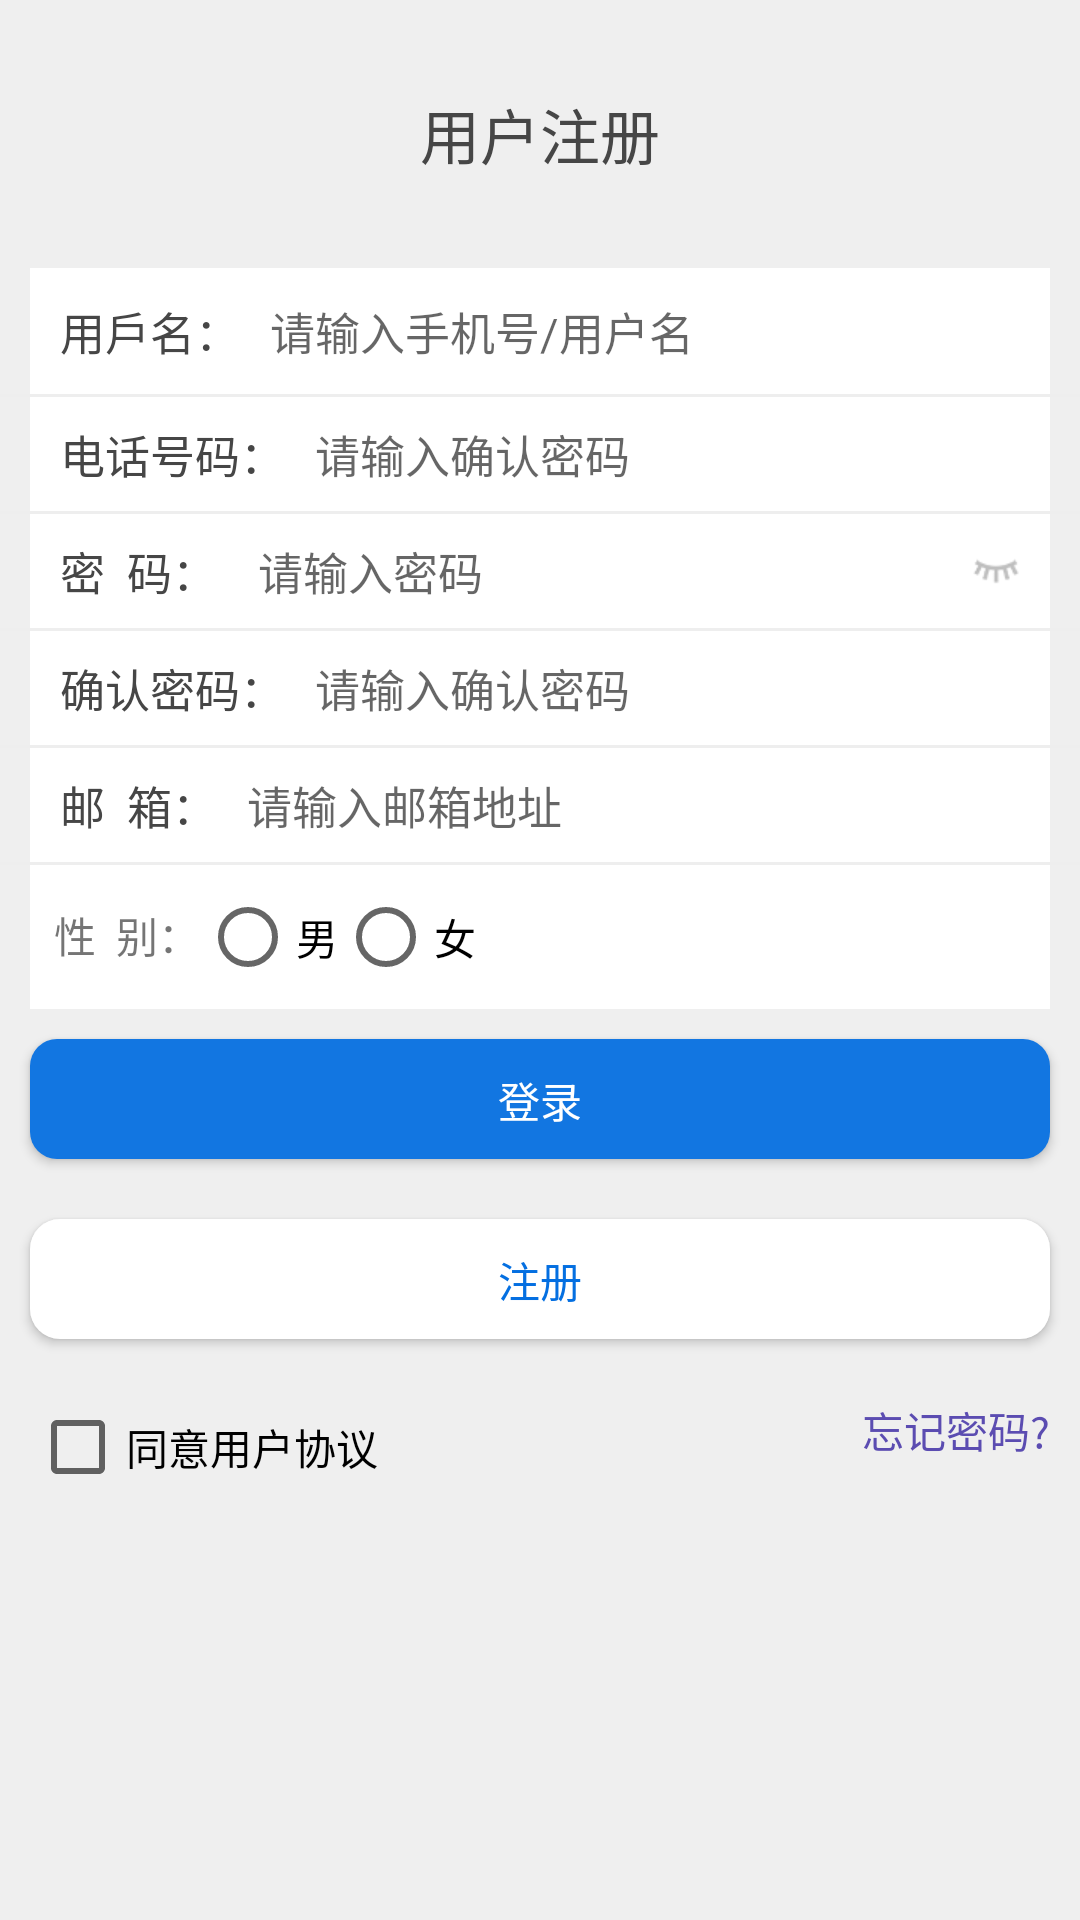

Here is an Android app screen rendered from its layout file. Give the layout XML and the strings, colors and styles it references.
<!-- AndroidManifest.xml: application theme AppTheme.NoActionBar -->
<!-- res/layout/activity_register.xml -->
<?xml version="1.0" encoding="utf-8"?>
<LinearLayout xmlns:android="http://schemas.android.com/apk/res/android"
    xmlns:tools="http://schemas.android.com/tools"
    android:layout_width="match_parent"
    android:background="#EFEFEF"
    android:layout_height="match_parent"
    android:orientation="vertical">

    <RelativeLayout
        android:layout_width="match_parent"
        android:layout_height="wrap_content"
        android:padding="10dp">

        <TextView
            android:textColor="#464646"
            android:layout_width="wrap_content"
            android:layout_height="wrap_content"
            android:layout_centerInParent="true"
            android:layout_margin="20dp"
            android:text="用户注册"
            android:textSize="20sp" />
    </RelativeLayout>

    <LinearLayout
        android:layout_width="match_parent"
        android:layout_height="wrap_content"
        android:orientation="vertical">

        <LinearLayout
            android:layout_width="match_parent"
            android:layout_height="wrap_content"
            android:layout_marginLeft="10dp"
            android:layout_marginRight="10dp"
            android:background="#fff"
            android:orientation="horizontal"
            android:padding="10dp">

            <TextView
                android:layout_width="wrap_content"
                android:layout_height="wrap_content"
                android:text="用戶名："
                android:textColor="#464646"
                android:textSize="15sp" />
            <EditText
                android:id="@+id/et_username"
                android:layout_width="match_parent"
                android:layout_height="match_parent"
                android:layout_marginLeft="10dp"
                android:background="@null"
                android:hint="请输入手机号/用户名"
                android:textSize="15sp" />
        </LinearLayout>
        <View
            android:layout_width="match_parent"
            android:layout_height="1dp"
            android:background="#eeee" />
        <LinearLayout
            android:layout_width="match_parent"
            android:layout_height="wrap_content"
            android:layout_marginLeft="10dp"
            android:layout_marginRight="10dp"
            android:background="#fff"
            android:orientation="horizontal"
            android:padding="8dp">
            <TextView
                android:layout_width="wrap_content"
                android:layout_height="wrap_content"
                android:layout_marginLeft="2dp"
                android:gravity="center_vertical"
                android:text="电话号码："
                android:textColor="#464646"
                android:textSize="15sp" />
            <EditText
                android:id="@+id/et_phone"
                android:layout_width="0dp"
                android:layout_height="match_parent"
                android:layout_marginLeft="10dp"
                android:layout_weight="1"
                android:background="@null"
                android:hint="请输入确认密码"
                android:textSize="15sp" />
        </LinearLayout>
        <View
            android:layout_width="match_parent"
            android:layout_height="1dp"
            android:background="#eeee" />

        <LinearLayout
            android:layout_width="match_parent"
            android:layout_height="wrap_content"
            android:layout_marginLeft="10dp"
            android:layout_marginRight="10dp"
            android:background="#fff"
            android:orientation="horizontal"
            android:padding="8dp">
            <TextView
                android:layout_width="wrap_content"
                android:layout_height="wrap_content"
                android:layout_marginLeft="2dp"
                android:gravity="center_vertical"
                android:text="密  码： "
                android:textColor="#464646"
                android:textSize="15sp" />
            <EditText
                android:id="@+id/et_password"
                android:layout_width="0dp"
                android:layout_height="match_parent"
                android:layout_marginLeft="10dp"
                android:layout_weight="1"
                android:background="@null"
                android:hint="请输入密码"
                android:inputType="textPassword"
                android:textSize="15sp" />
            <ImageButton
                android:id="@+id/ibLoginVisible"
                android:layout_width="wrap_content"
                android:layout_height="wrap_content"
                android:background="@mipmap/new_password_drawable_invisible1"/>
        </LinearLayout>
        <View
            android:layout_width="match_parent"
            android:layout_height="1dp"
            android:background="#eeee" />
        <LinearLayout
            android:layout_width="match_parent"
            android:layout_height="wrap_content"
            android:layout_marginLeft="10dp"
            android:layout_marginRight="10dp"
            android:background="#fff"
            android:orientation="horizontal"
            android:padding="8dp">
            <TextView
                android:layout_width="wrap_content"
                android:layout_height="wrap_content"
                android:layout_marginLeft="2dp"
                android:gravity="center_vertical"
                android:text="确认密码："
                android:textColor="#464646"
                android:textSize="15sp" />
            <EditText
                android:id="@+id/et_confirmpws"
                android:layout_width="0dp"
                android:layout_height="match_parent"
                android:layout_marginLeft="10dp"
                android:layout_weight="1"
                android:background="@null"
                android:hint="请输入确认密码"
                android:inputType="textPassword"
                android:textSize="15sp" />
        </LinearLayout>
        <View
            android:layout_width="match_parent"
            android:layout_height="1dp"
            android:background="#eeee" />

        <LinearLayout
            android:layout_width="match_parent"
            android:layout_height="wrap_content"
            android:layout_marginLeft="10dp"
            android:layout_marginRight="10dp"
            android:background="#fff"
            android:orientation="horizontal"
            android:padding="8dp">
            <TextView
                android:layout_width="wrap_content"
                android:layout_height="wrap_content"
                android:layout_marginLeft="2dp"
                android:gravity="center_vertical"
                android:text="邮  箱："
                android:textColor="#464646"
                android:textSize="15sp" />
            <EditText
                android:id="@+id/etEmail"
                android:layout_width="0dp"
                android:layout_height="match_parent"
                android:layout_marginLeft="10dp"
                android:layout_weight="1"
                android:background="@null"
                android:hint="请输入邮箱地址"
                android:inputType="textEmailAddress"
                android:textSize="15sp" />
        </LinearLayout>

        <View
            android:layout_width="match_parent"
            android:layout_height="1dp"
            android:background="#eeee" />
    <LinearLayout
        android:layout_width="match_parent"
        android:layout_height="wrap_content"
        android:layout_marginLeft="10dp"
        android:layout_marginRight="10dp"
        android:background="#fff"
        android:orientation="horizontal"
        android:padding="8dp">
        <TextView
            android:layout_marginTop="5dp"
            android:layout_width="wrap_content"
            android:layout_height="match_parent"
            android:text="性  别："/>
        <RadioGroup
            android:layout_width="match_parent"
            android:layout_height="wrap_content"
            android:orientation="horizontal"

            android:id="@+id/rg_gender">
            <RadioButton
                android:id="@+id/rb_male"
                android:layout_width="wrap_content"
                android:layout_height="wrap_content"
                android:text="男"/>
            <RadioButton
                android:id="@+id/rb_female"
                android:layout_width="wrap_content"
                android:layout_height="wrap_content"
                android:text="女"/>
        </RadioGroup>
    </LinearLayout>
        <Button
            android:layout_marginTop="30dp"
            android:id="@+id/btn_login"
            android:layout_width="match_parent"
            android:layout_height="40dp"
            android:layout_margin="10dp"
            android:background="@drawable/shape_login_btn"
            android:padding="10dp"
            android:text="登录"
            android:textColor="#fff" />
        <Button
            android:id="@+id/btn_register"
            android:layout_width="match_parent"
            android:layout_height="40dp"
            android:layout_margin="10dp"
            android:background="@drawable/shape_login_form"
            android:padding="10dp"
            android:text="注册"
            android:textColor="#046FE1" />

        <RelativeLayout
            android:layout_width="match_parent"
            android:layout_height="wrap_content"
            android:layout_marginLeft="15dp"
            android:layout_margin="10dp">
            <CheckBox
                android:id="@+id/cb_agree"
                android:gravity="center"
                android:layout_width="wrap_content"
                android:layout_height="wrap_content"
                android:text="同意用户协议"/>
            <TextView
                android:id="@+id/tv_login_forget_pwd"
                android:layout_width="wrap_content"
                android:layout_height="wrap_content"
                android:layout_alignParentRight="true"
                android:clickable="true"
                android:text="忘记密码?"
                android:textColor=" #5B4CB1" />
        </RelativeLayout>


    </LinearLayout>

</LinearLayout>
<!-- resources referenced by this layout -->
<resources>
  <!-- drawable shape_login_btn (drawable) -->
  <?xml version="1.0" encoding="utf-8"?>
  <shape xmlns:android="http://schemas.android.com/apk/res/android"
      android:shape="rectangle">
      <corners android:radius="9dp" />
      <solid android:color="#1276E1" />
  </shape>
  <!-- drawable shape_login_form (drawable) -->
  <?xml version="1.0" encoding="utf-8"?>
  <layer-list xmlns:android="http://schemas.android.com/apk/res/android">
      
  
      
      <item>
          <shape
              android:shape="rectangle"
              android:useLevel="false">
              
              <solid android:color="#ffffff" />
              <corners android:radius="10dp" />
              <padding
                  android:bottom="10dp"
                  android:left="10dp"
                  android:right="10dp"
                  android:top="10dp" />
          </shape>
      </item>
  </layer-list>
  <!-- mipmap new_password_drawable_invisible1: png bitmap (mipmap-xhdpi, 996 bytes) -->
  <style name="AppTheme.NoActionBar">
      <item name="windowActionBar">false</item>
      <item name="windowNoTitle">true</item>
  </style>
</resources>
